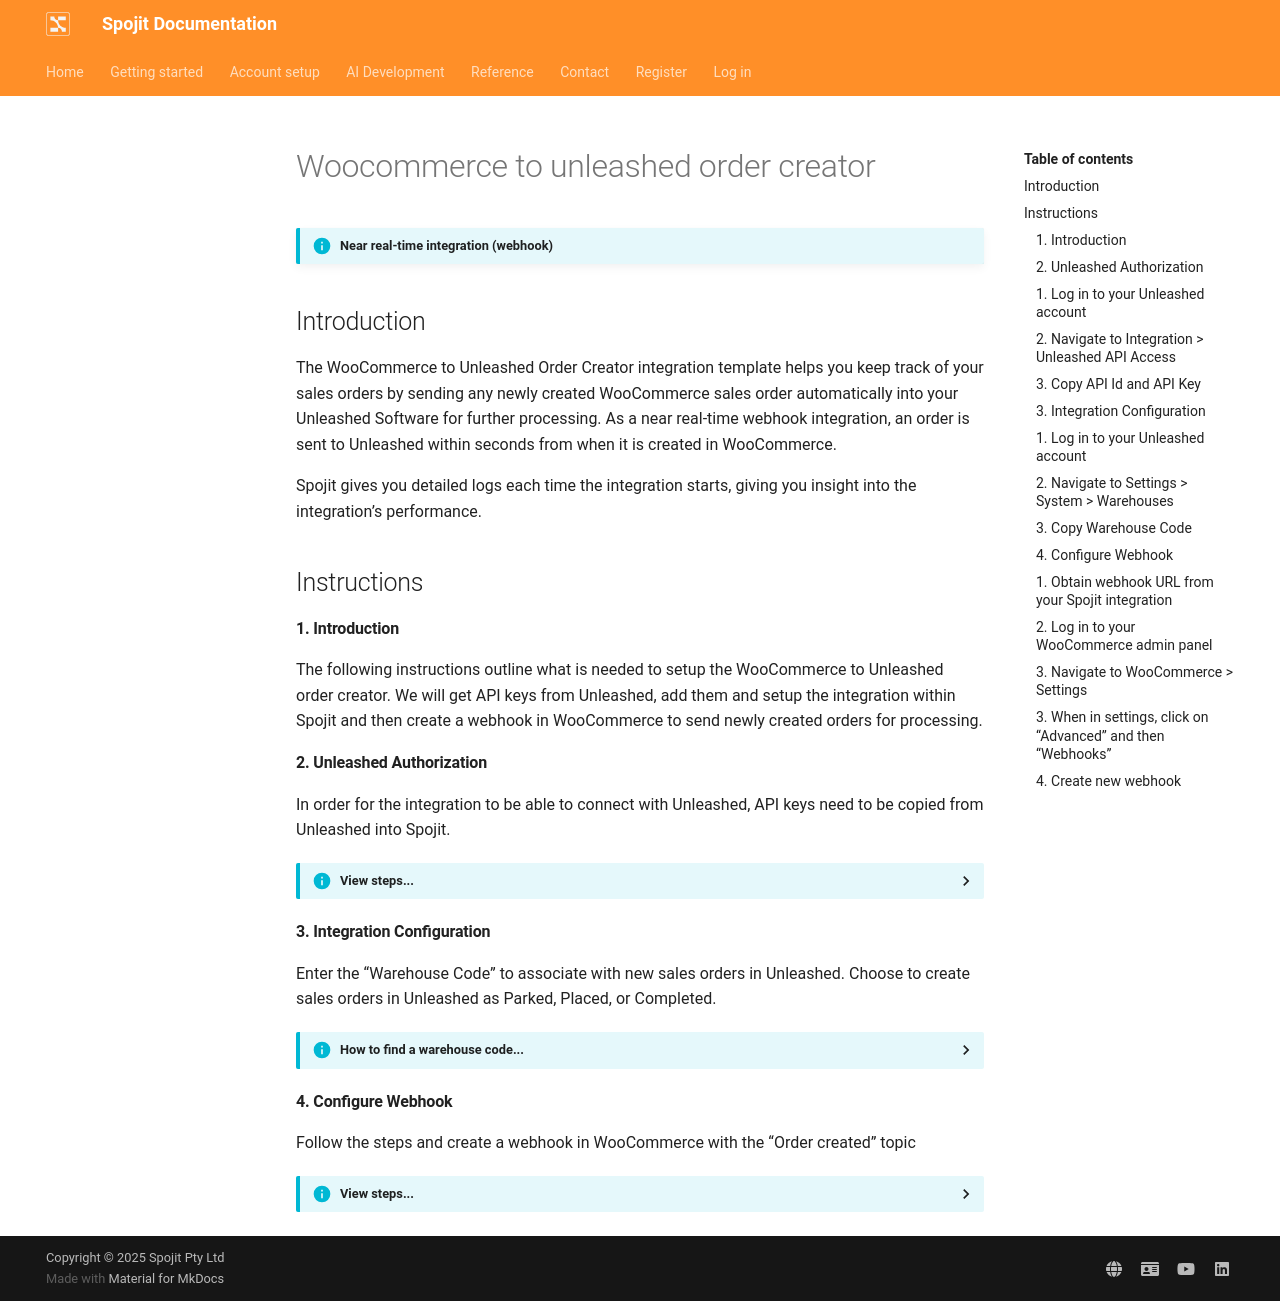

repository: spojit-flow/spojit-docs · page: reference/integrations/woocommerce-to-unleashed-order-creator/index.html · generator: mkdocs

!!! info "Near real-time integration (webhook)"

## Introduction
The WooCommerce to Unleashed Order Creator integration template helps you keep track of your sales orders by sending any newly created WooCommerce sales order automatically into your Unleashed Software for further processing. As a near real-time webhook integration, an order is sent to Unleashed within seconds from when it is created in WooCommerce.

Spojit gives you detailed logs each time the integration starts, giving you insight into the integration’s performance.

<!-- ## What to expect -->

## Instructions
#### 1. Introduction

  The following instructions outline what is needed to setup the WooCommerce to Unleashed order creator.  We will get API keys from Unleashed, add them and setup the integration within Spojit and then create a webhook in WooCommerce to send newly created orders for processing.

#### 2. Unleashed Authorization

  In order for the integration to be able to connect with Unleashed, API keys need to be copied from Unleashed into Spojit.

??? info "View steps..."
    --8<-- "docs/reference/integrations/unleashed/unleashed-authorization.md"
  
#### 3. Integration Configuration

  Enter the “Warehouse Code” to associate with new sales orders in Unleashed.  Choose to create sales orders in Unleashed as Parked, Placed, or Completed.

??? info "How to find a warehouse code..."
    --8<-- "docs/reference/integrations/unleashed/unleashed-warehouse-code.md"

#### 4. Configure Webhook

  Follow the steps and create a webhook in WooCommerce with the “Order created” topic

??? info "View steps..."
    --8<-- "docs/reference/integrations/woocommerce/woocommerce-webhooks.md"
